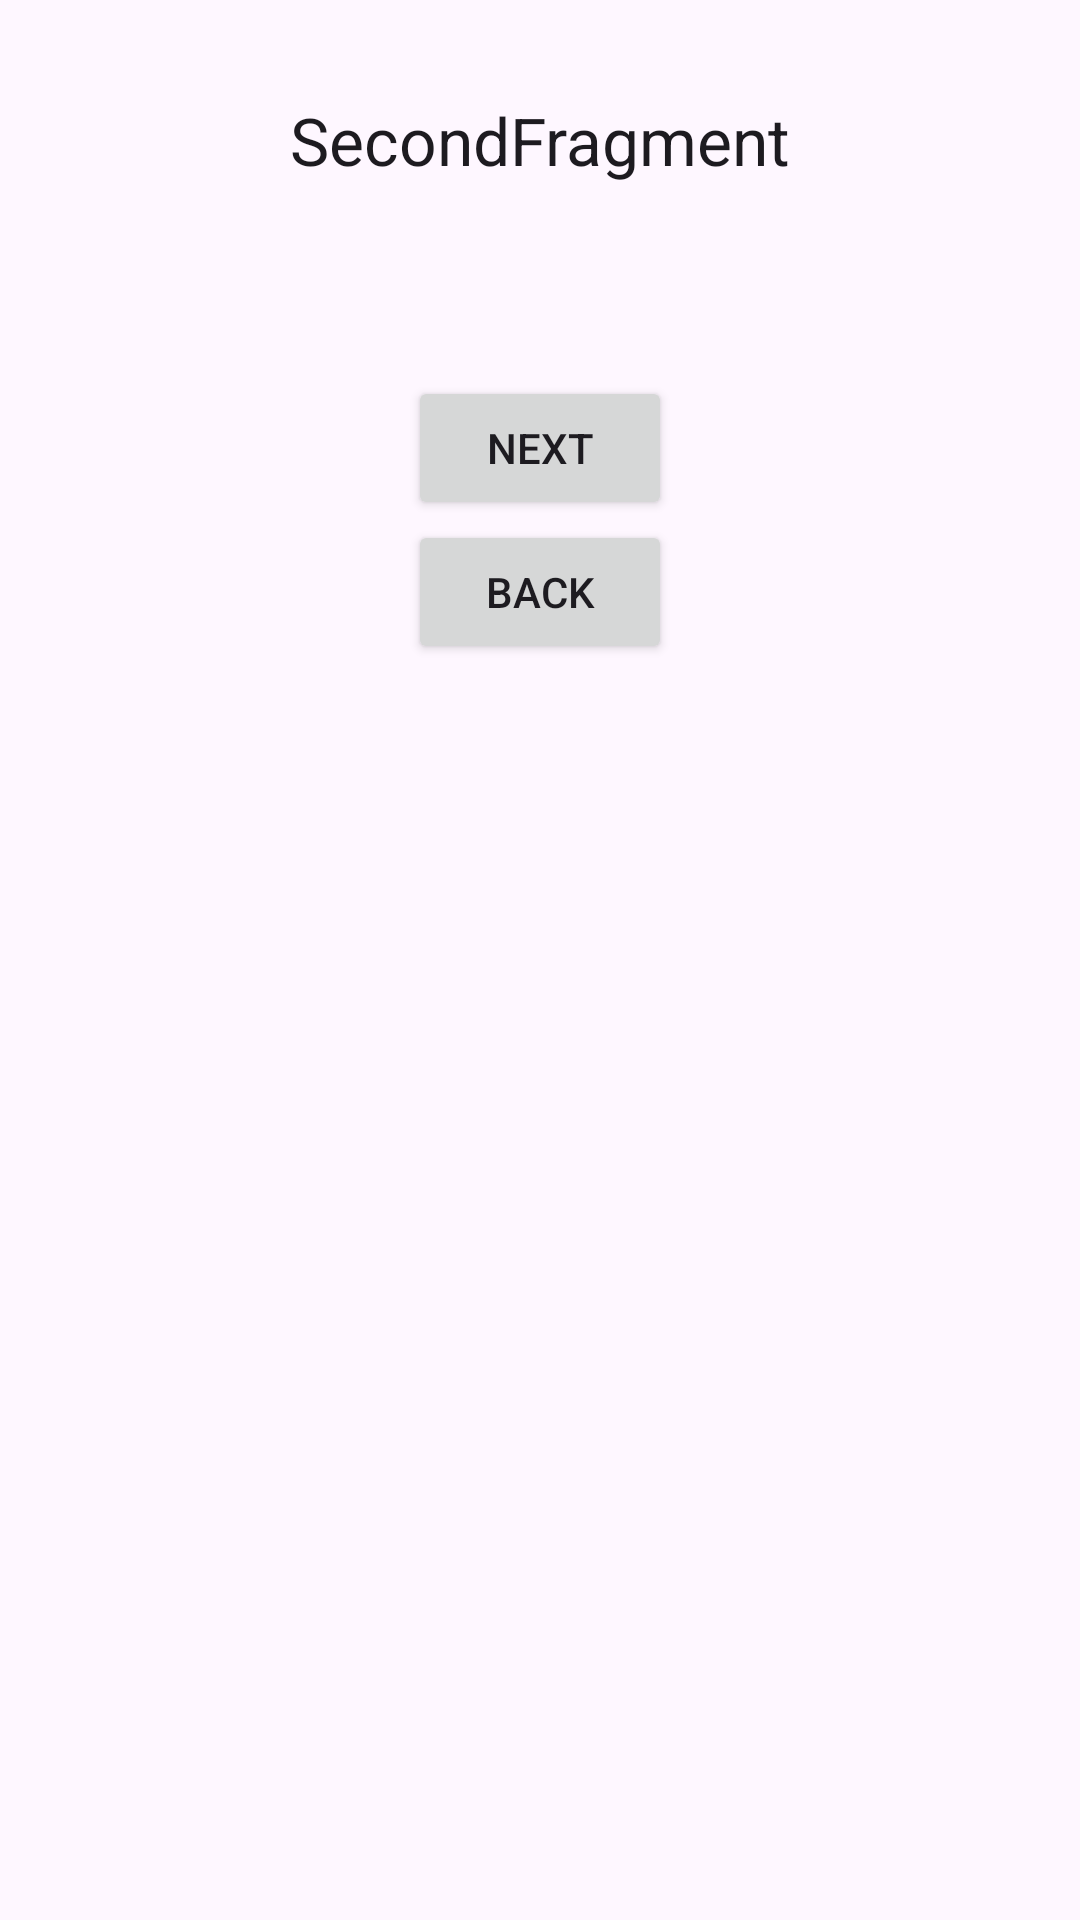

Layout XML and referenced resources for this Android screen:
<!-- AndroidManifest.xml: application theme Theme.HomeworkAndroid -->
<!-- res/layout/fragment_second.xml -->
<?xml version="1.0" encoding="utf-8"?>
<androidx.constraintlayout.widget.ConstraintLayout xmlns:android="http://schemas.android.com/apk/res/android"
    xmlns:app="http://schemas.android.com/apk/res-auto"
    xmlns:tools="http://schemas.android.com/tools"
    android:layout_width="match_parent"
    android:layout_height="match_parent"
    tools:context=".android.fragments.SecondFragment">

    <Button
        android:id="@+id/buttonBack"
        android:layout_width="wrap_content"
        android:layout_height="wrap_content"
        android:text="@string/back"
        app:layout_constraintEnd_toEndOf="@+id/buttonNext"
        app:layout_constraintHorizontal_bias="0.236"
        app:layout_constraintStart_toStartOf="@+id/buttonNext"
        app:layout_constraintTop_toBottomOf="@+id/buttonNext" />

    <TextView
        android:id="@+id/textView"
        android:layout_width="wrap_content"
        android:layout_height="wrap_content"
        android:layout_marginTop="32dp"
        android:text="@string/second_fragment"
        android:textAppearance="@style/TextAppearance.AppCompat.Large"
        app:layout_constraintEnd_toEndOf="parent"
        app:layout_constraintStart_toStartOf="parent"
        app:layout_constraintTop_toTopOf="parent" />

    <Button
        android:id="@+id/buttonNext"
        android:layout_width="wrap_content"
        android:layout_height="wrap_content"
        android:layout_marginTop="64dp"
        android:text="@string/next"
        app:layout_constraintEnd_toEndOf="@+id/textView"
        app:layout_constraintStart_toStartOf="@+id/textView"
        app:layout_constraintTop_toBottomOf="@+id/textView" />

</androidx.constraintlayout.widget.ConstraintLayout>
<!-- resources referenced by this layout -->
<resources>
  <string name="back">Back</string>
  <string name="next">Next</string>
  <string name="second_fragment">SecondFragment</string>
  <style name="Theme.HomeworkAndroid" parent="Base.Theme.HomeworkAndroid" />
  <style name="Base.Theme.HomeworkAndroid" parent="Theme.Material3.DayNight.NoActionBar">
          
          
      </style>
</resources>
